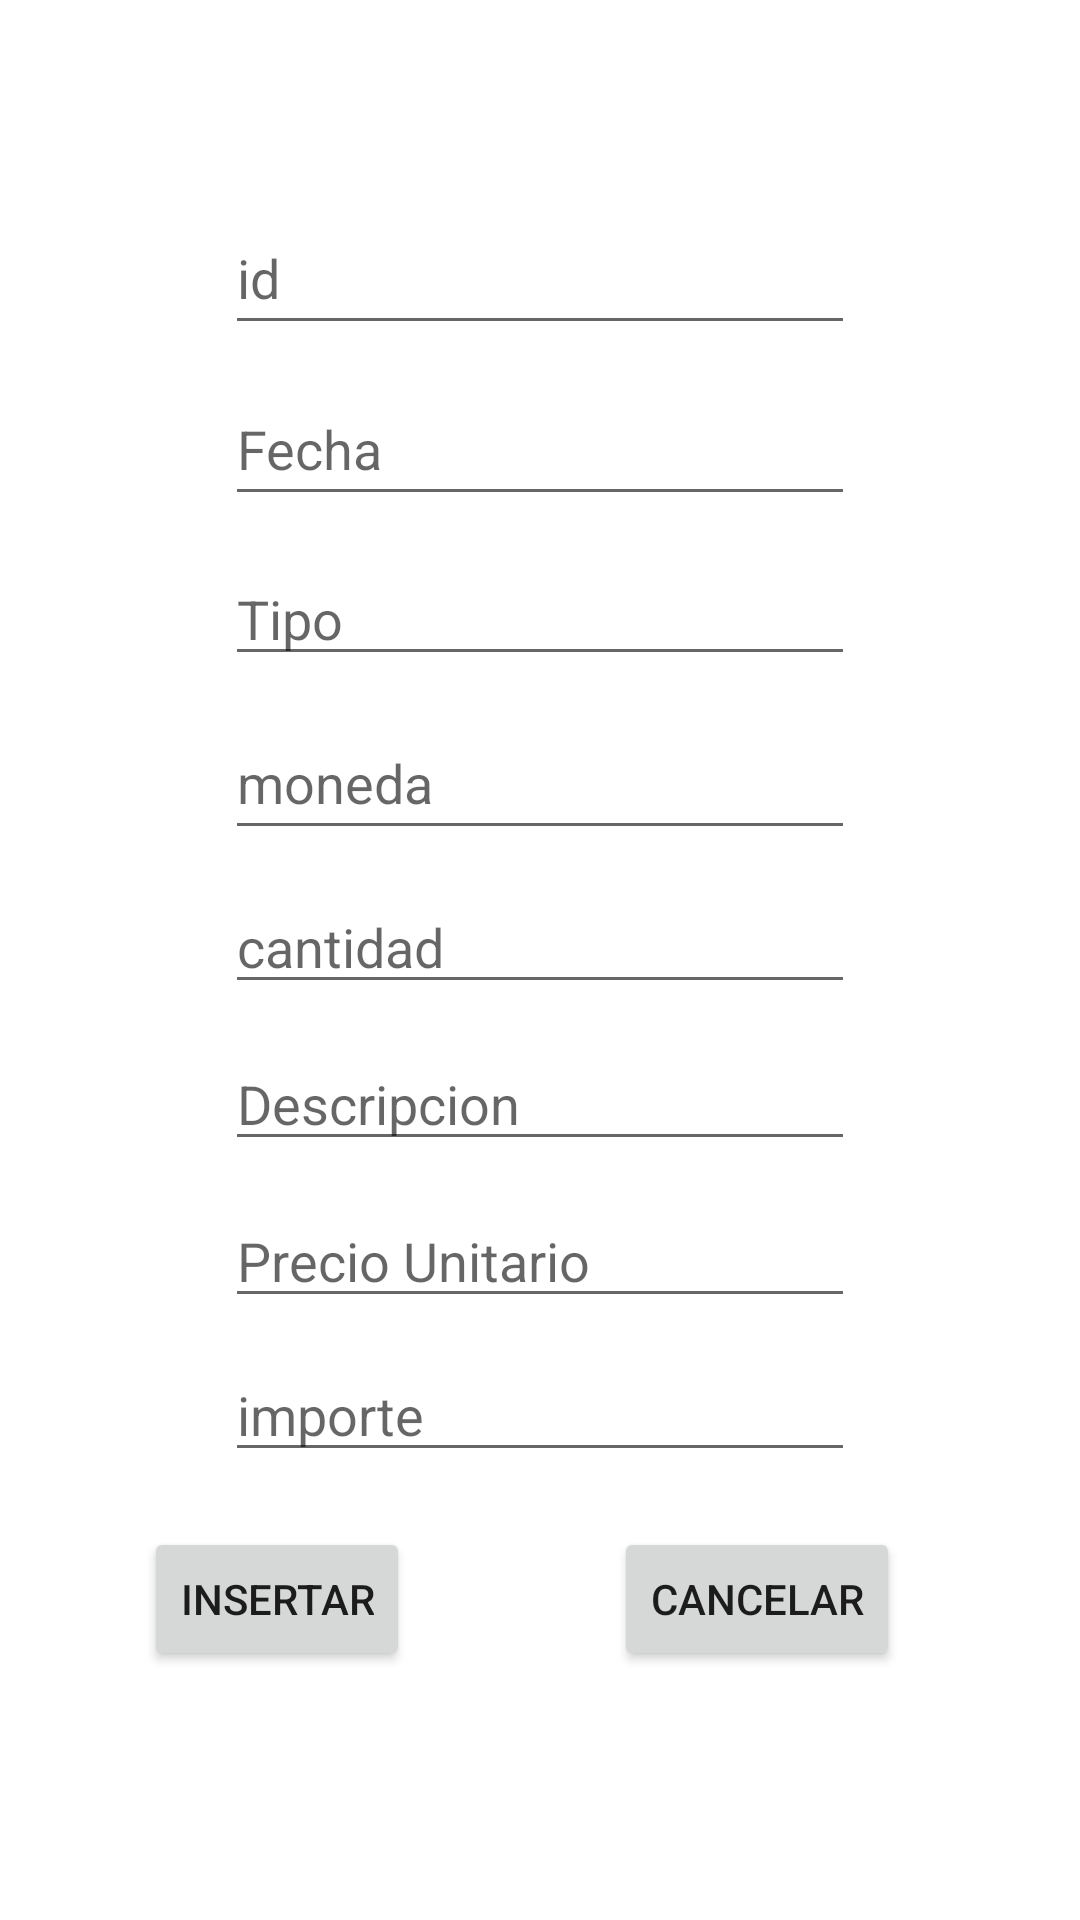

Android layout source for this screen:
<!-- AndroidManifest.xml: application theme Theme.MobileApp_MatriculaUniversidad -->
<!-- res/layout/activity_administrador_profesor_insertar.xml -->
<?xml version="1.0" encoding="utf-8"?>
<androidx.constraintlayout.widget.ConstraintLayout
        xmlns:android="http://schemas.android.com/apk/res/android"
        xmlns:tools="http://schemas.android.com/tools"
        xmlns:app="http://schemas.android.com/apk/res-auto"
        android:layout_width="match_parent"
        android:layout_height="match_parent"
        tools:context=".Vista.Administrador.Factura.InsertarProfesor">

    <androidx.appcompat.widget.Toolbar
            android:layout_width="0dp"
            android:layout_height="wrap_content"
            android:background="@color/white"
            android:theme="?attr/actionBarTheme"
            android:minHeight="?attr/actionBarSize" android:id="@+id/toolbar_profesor_insertar_administrador"
            app:layout_constraintEnd_toEndOf="parent"
            app:layout_constraintTop_toTopOf="parent" app:layout_constraintStart_toStartOf="parent"
            android:layout_marginStart="1dp" android:layout_marginEnd="1dp"
    />

    <EditText
            android:layout_width="wrap_content"
            android:layout_height="wrap_content"
            android:inputType="textPersonName"
            android:ems="10"
            android:id="@+id/tv_id_factura"
            android:minHeight="48dp"
            tools:ignore="SpeakableTextPresentCheck"
            android:hint="id"
            app:layout_constraintStart_toStartOf="parent" android:layout_marginTop="11dp"
            app:layout_constraintTop_toBottomOf="@+id/toolbar_profesor_insertar_administrador"
            app:layout_constraintEnd_toEndOf="parent"/>
    <EditText
            android:layout_width="wrap_content"
            android:layout_height="wrap_content"
            android:inputType="textPersonName"
            android:ems="10"
            android:id="@+id/tv_fecha_factura"
            android:minHeight="48dp"
            tools:ignore="SpeakableTextPresentCheck"
            android:hint="Fecha"
            app:layout_constraintStart_toStartOf="@+id/tv_id_factura" android:layout_marginTop="9dp"
            app:layout_constraintTop_toBottomOf="@+id/tv_id_factura"/>
    <EditText
            android:layout_width="wrap_content"
            android:layout_height="wrap_content"
            android:inputType="textPassword"
            android:ems="10"
            android:id="@+id/tv_moneda_factura"
            tools:ignore="SpeakableTextPresentCheck"
            android:minHeight="48dp"
            android:hint="moneda"
            app:layout_constraintStart_toStartOf="@+id/tv_tipo_factura" android:layout_marginTop="10dp"
            app:layout_constraintTop_toBottomOf="@+id/tv_tipo_factura"/>

    <EditText
            android:layout_width="wrap_content"
            android:layout_height="wrap_content"
            android:inputType="textPersonName"
            android:ems="10"
            android:id="@+id/tv_tipo_factura"
            tools:ignore="SpeakableTextPresentCheck,TouchTargetSizeCheck" android:hint="Tipo"
            app:layout_constraintStart_toStartOf="@+id/tv_fecha_factura" android:layout_marginTop="12dp"
            app:layout_constraintTop_toBottomOf="@+id/tv_fecha_factura"/>
    <EditText
            android:layout_width="wrap_content"
            android:layout_height="wrap_content"
            android:inputType="textPersonName"
            android:ems="10"
            android:id="@+id/txt_cantidad_factura"
            android:hint="cantidad"
            app:layout_constraintStart_toStartOf="@+id/tv_moneda_factura" android:layout_marginTop="10dp"
            app:layout_constraintTop_toBottomOf="@+id/tv_moneda_factura"/>

    <EditText
            android:layout_width="wrap_content"
            android:layout_height="wrap_content"
            android:inputType="textPersonName"
            android:ems="10"
            android:id="@+id/txt_descripcion_factura"
            android:hint="Descripcion"
            app:layout_constraintStart_toStartOf="@+id/txt_cantidad_factura" android:layout_marginTop="11dp"
            app:layout_constraintTop_toBottomOf="@+id/txt_cantidad_factura"/>
    <EditText
            android:layout_width="wrap_content"
            android:layout_height="wrap_content"
            android:inputType="textPersonName"
            android:ems="10"
            android:id="@+id/txt_precioUnitario_factura"
            android:hint="Precio Unitario"
            app:layout_constraintStart_toStartOf="@+id/txt_descripcion_factura" android:layout_marginTop="11dp"
            app:layout_constraintTop_toBottomOf="@+id/txt_descripcion_factura"/>
    <EditText
            android:layout_width="wrap_content"
            android:layout_height="wrap_content"
            android:inputType="textPersonName"
            android:ems="10"
            android:id="@+id/txt_importe_factura"
            android:hint="importe"
            app:layout_constraintStart_toStartOf="@+id/txt_precioUnitario_factura" android:layout_marginTop="10dp"
            app:layout_constraintTop_toBottomOf="@+id/txt_precioUnitario_factura"/>
    <Button
            android:text="Insertar"
            android:layout_width="wrap_content"
            android:layout_height="wrap_content" android:id="@+id/btnInsertarProfesor"
            app:layout_constraintTop_toTopOf="@+id/btnCancelarProfesor" app:layout_constraintStart_toStartOf="parent"
            app:layout_constraintBottom_toBottomOf="@+id/btnCancelarProfesor"
            android:layout_marginStart="48dp"/>
    <Button
            android:text="Cancelar"
            android:layout_width="wrap_content"
            android:layout_height="wrap_content" android:id="@+id/btnCancelarProfesor"
            app:layout_constraintBottom_toBottomOf="parent" android:layout_marginEnd="60dp"
            android:layout_marginBottom="83dp"
            app:layout_constraintEnd_toEndOf="parent"/>

</androidx.constraintlayout.widget.ConstraintLayout>
<!-- resources referenced by this layout -->
<resources>
  <color name="white">#FFFFFFFF</color>
  <style name="Theme.MobileApp_MatriculaUniversidad" parent="Theme.MaterialComponents.DayNight.NoActionBar">
          
          <item name="colorPrimary">@color/purple_500</item>
          <item name="colorPrimaryVariant">@color/purple_700</item>
          <item name="colorOnPrimary">@color/white</item>
          
          <item name="colorSecondary">@color/teal_200</item>
          <item name="colorSecondaryVariant">@color/teal_700</item>
          <item name="colorOnSecondary">@color/black</item>
          
          <item name="android:statusBarColor" tools:targetApi="l">?attr/colorPrimaryVariant</item>
          
      </style>
  <color name="purple_500">#FF6200EE</color>
  <color name="purple_700">#FF3700B3</color>
  <color name="teal_200">#FF03DAC5</color>
  <color name="teal_700">#FF018786</color>
  <color name="black">#FF000000</color>
</resources>
